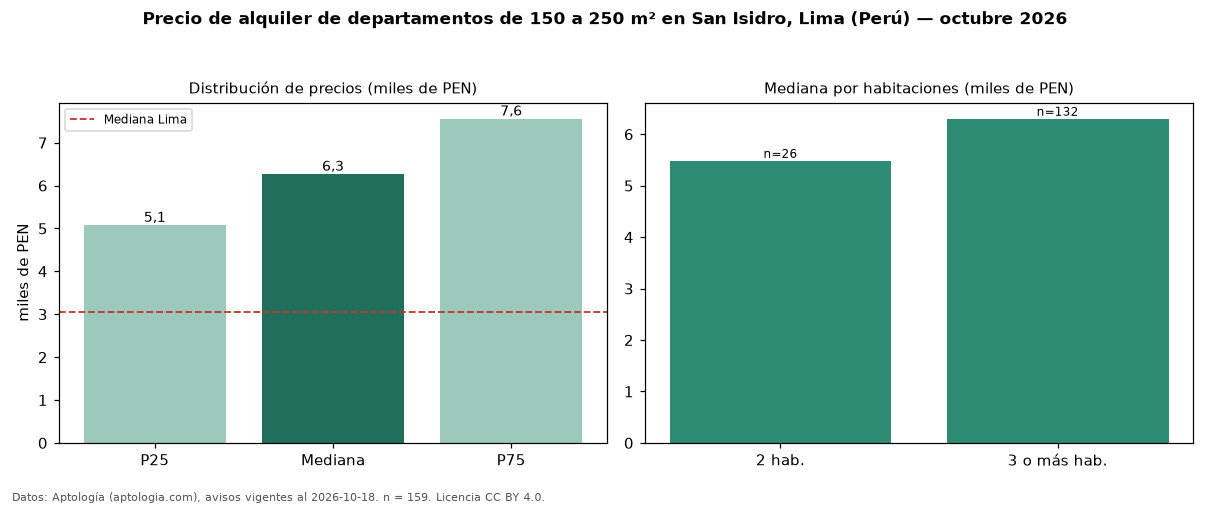

The data file committed next to this chart (first rows):
seccion, metrica, valor, moneda, n
filtro, area5, de 150 a 250 m², , 159
precio, p25, 5077, PEN, 159
precio, mediana, 6270, PEN, 159
precio, p75, 7558, PEN, 159
precio, minimo, 1200, PEN, 159
precio, maximo, 13895, PEN, 159
m2, mediana_precio_m2, 33.66, PEN, 158
m2, area_mediana_m2, 189.0, m2, 158
admin, mediana_admin_mes, 665.0, PEN, 24
banos, mediana_banos, 2.0, , 
parqueadero, pct_con_parqueadero, 100.0, %, 154
habitaciones, 2, 5482, PEN, 26
habitaciones, 3+, 6300, PEN, 132
ciudad, mediana_ciudad_referencia, 3050, PEN, 
ciudad, mediana_m2_ciudad, 32.91, PEN, 
fuente, fecha_datos, 2026-10-18, , 
fuente, atribucion, https://www.aptologia.com/pe/alquiler/li…, , 
fuente, licencia, CC BY 4.0, , 
